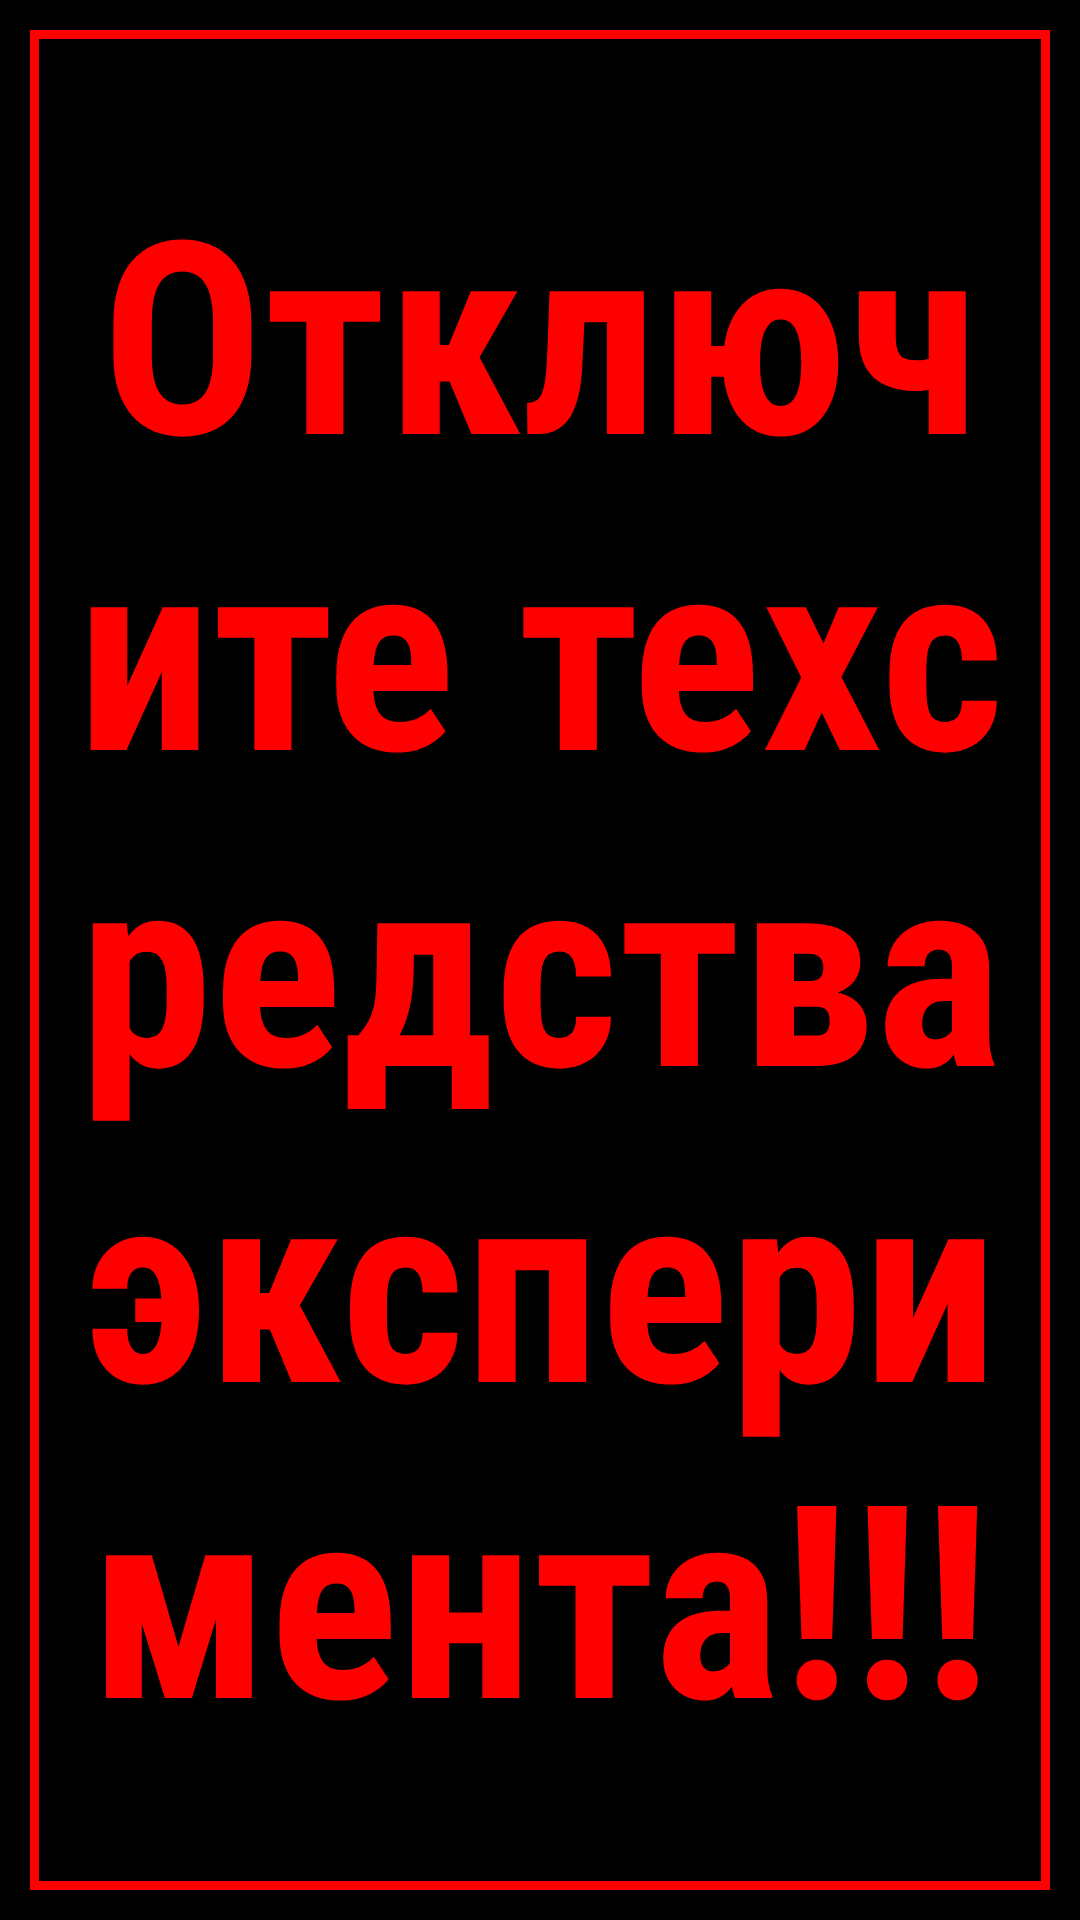

Reconstruct the res/layout file that produces this screen, plus the resources it refers to.
<!-- AndroidManifest.xml: application theme AppFullScreenTheme -->
<!-- res/layout/page_3.xml -->
<?xml version="1.0" encoding="utf-8"?>
<LinearLayout
	xmlns:android="http://schemas.android.com/apk/res/android"
	android:layout_width="fill_parent"
	android:layout_height="fill_parent"
	android:orientation="vertical"
	android:gravity="center">

	<TextView
		android:layout_width="match_parent"
		android:layout_height="match_parent"
		android:textColor="#ff0000"
		android:textStyle="bold"
		android:shadowDx="2.0"
		android:shadowDy="2.0"
		android:shadowRadius="2.0"
		android:shadowColor="#000000"
		android:gravity="center"
		android:fontFamily="sans-serif-condensed"
		android:text="Отключите техсредства эксперимента!!!"
		android:textSize="90sp"
		android:id="@+id/textViewPage3"
		android:layout_margin="10dp"
		android:background="@drawable/backwithborder"/>
	
</LinearLayout>
<!-- resources referenced by this layout -->
<resources>
  <!-- drawable backwithborder (drawable) -->
  <?xml version="1.0" encoding="utf-8"?>
  <shape xmlns:android="http://schemas.android.com/apk/res/android"
      android:shape="rectangle">
      <solid android:color="#00000000" />
      <stroke android:width="3dip" android:color="#ff0000" />
  </shape>
  <style name="AppFullScreenTheme" parent="Theme.AppCompat.Light.NoActionBar">
  		<item name="android:windowNoTitle">true</item>
  		<item name="android:windowActionBar">false</item>
  		<item name="android:windowFullscreen">false</item>
  		<item name="android:windowContentOverlay">@null</item>
  		<item name="android:colorBackground">#000000</item>
  		<item name="android:statusBarColor">#00000000</item>
  
  		
  		<item name="colorSwitchThumbNormal">#28292e</item>
  		
  		<item name="android:colorForeground">#141414</item>
  
  
  		<item name="colorControlActivated">@android:color/holo_orange_dark</item>
  	</style>
</resources>
